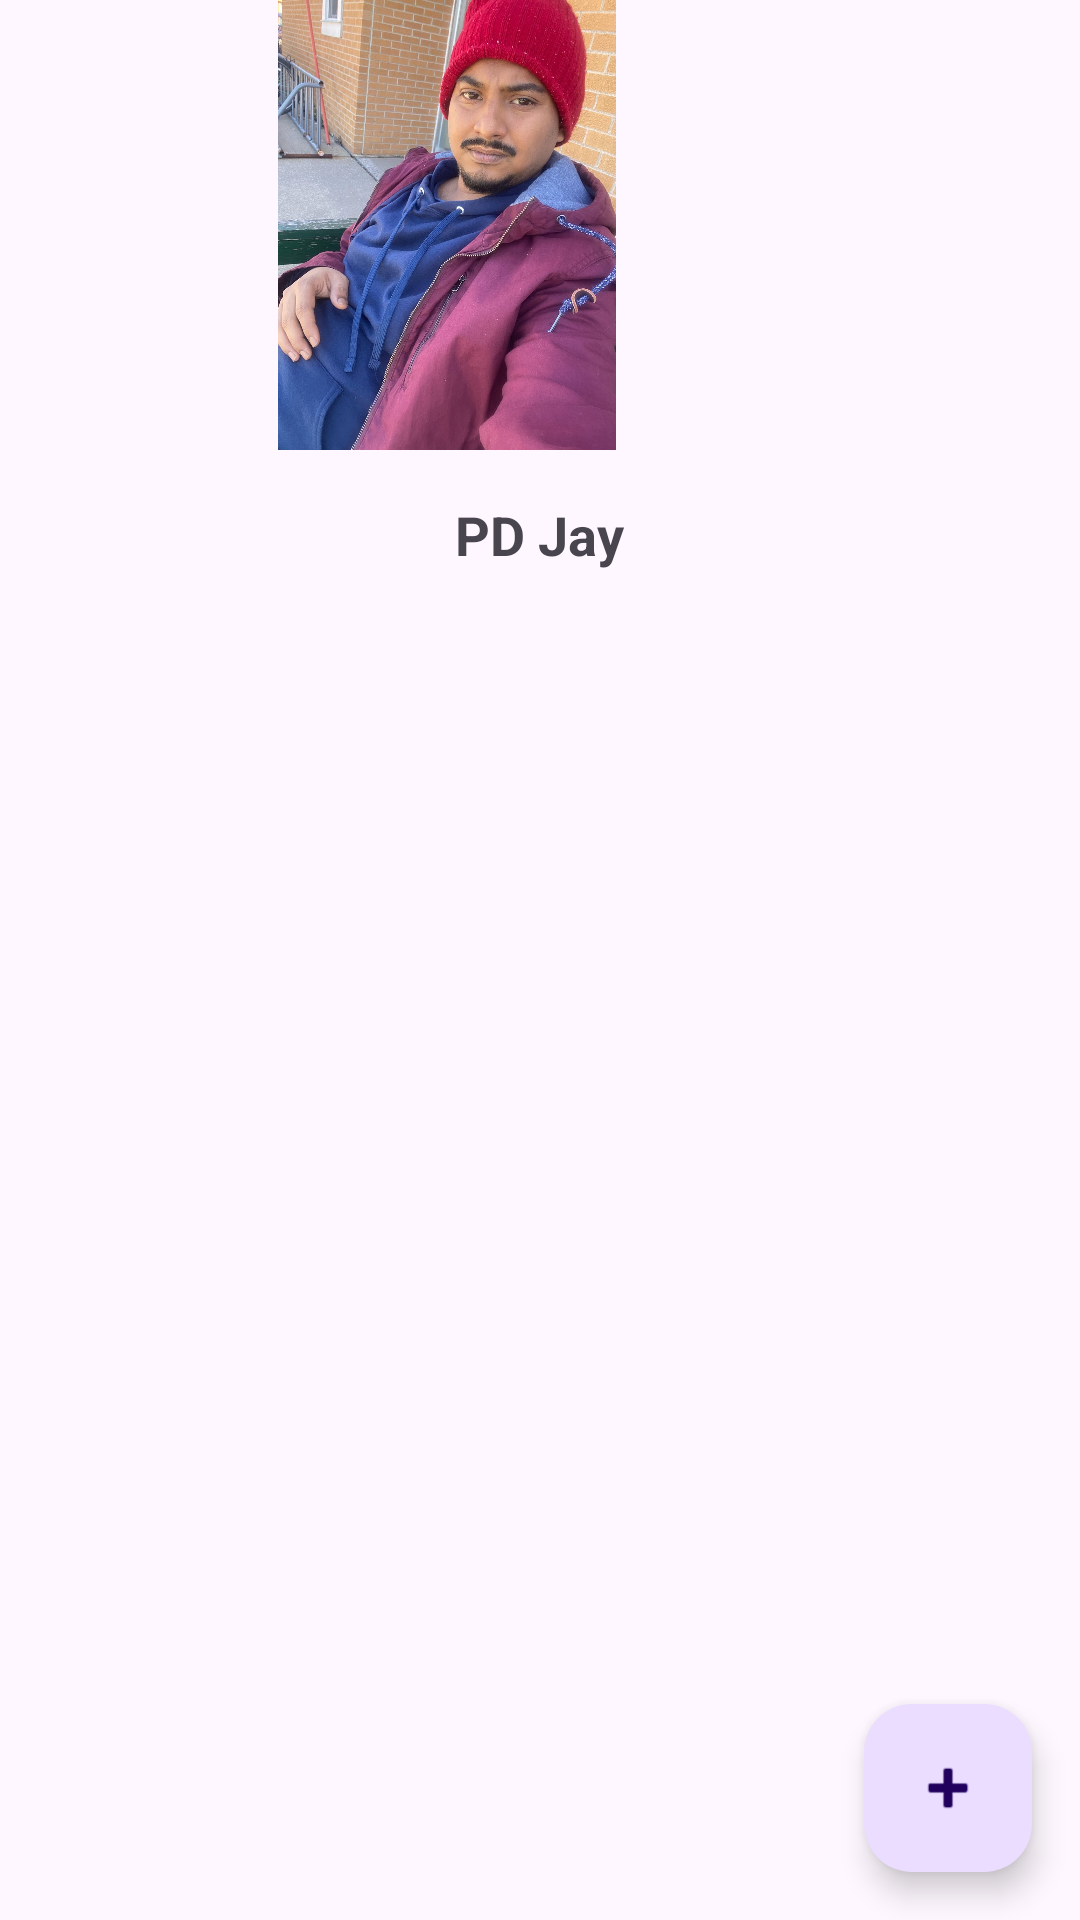

The Android layout XML behind this screen, and the referenced resources:
<!-- AndroidManifest.xml: application theme Theme.FoodiePal22 -->
<!-- res/layout/about_me.xml -->
<?xml version="1.0" encoding="utf-8"?>
<RelativeLayout xmlns:android="http://schemas.android.com/apk/res/android"
    xmlns:app="http://schemas.android.com/apk/res-auto"
    android:layout_width="match_parent"
    android:layout_height="match_parent">

    <ImageView
        android:id="@+id/creatorImageView"
        android:layout_width="150dp"
        android:layout_height="150dp"
        android:layout_alignParentEnd="true"
        android:layout_centerHorizontal="true"
        android:layout_gravity="center"
        android:layout_marginEnd="136dp"
        android:src="@drawable/ic_profile_img"
        app:strokeWidth="2dp"
        android:contentDescription="Profile" />

    <TextView
        android:id="@+id/creatorNameTextView"
        android:layout_width="wrap_content"
        android:layout_height="wrap_content"
        android:layout_below="@id/creatorImageView"
        android:layout_centerHorizontal="true"
        android:layout_marginTop="16dp"
        android:text="PD Jay"
        android:textSize="18sp"
        android:textStyle="bold" />

    <androidx.recyclerview.widget.RecyclerView
        android:id="@+id/aboutMeRecyclerView"
        android:layout_width="match_parent"
        android:layout_height="match_parent"
        android:layout_below="@id/creatorNameTextView"
        android:padding="8dp" />

    <com.google.android.material.floatingactionbutton.FloatingActionButton
        android:id="@+id/addDetailButton"
        android:layout_width="wrap_content"
        android:layout_height="wrap_content"
        android:layout_alignParentEnd="true"
        android:layout_alignParentBottom="true"
        android:layout_margin="16dp"
        android:src="@android:drawable/ic_input_add"
        android:contentDescription="Details" />
</RelativeLayout>
<!-- resources referenced by this layout -->
<resources>
  <!-- drawable ic_profile_img: jpg bitmap (drawable, 296735 bytes) -->
  <style name="Theme.FoodiePal22" parent="Base.Theme.FoodiePal22" />
  <style name="Base.Theme.FoodiePal22" parent="Theme.Material3.DayNight.NoActionBar">
          
          
      </style>
</resources>
